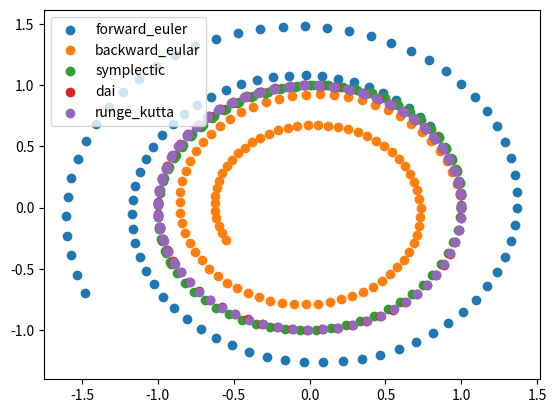

This chart was generated by the following Python code: (Note: this script raises an exception after producing the figure.)
import numpy as np
from matplotlib import pyplot as plt
import os.path

def forward_euler(h,T):
    p = 1
    q = 0  
    p_res = []
    q_res = []

    loop = int(T/h)
    for i in range(loop):
        p_res.append(p)
        q_res.append(q)
        p1 = p + h*(-q)
        q1 = q + h*(p)
        p = p1
        q = q1
    return (p_res,q_res)

def backward_euler(h,T):
    p = 1
    q = 0  
    p_res = []
    q_res = []

    loop = int(T/h)
    for i in range(loop):
        p_res.append(p)
        q_res.append(q)
        p1 = (p - h*q)/(1 + h*h)
        q1 = (h*p + q) / (1 + h*h)
        p = p1
        q = q1
    return (p_res,q_res)
def symplectic(h,T):
    p = 1
    q = 0  
    p_res = []
    q_res = []

    loop = int(T/h)
    for i in range(loop):
        p_res.append(p)
        q_res.append(q)
        p1 = (p - h*q)
        q1 = (h*p1 + q)
        p = p1
        q = q1
    return (p_res,q_res)
def dai(h,T):
    p = 1
    q = 0  
    p_res = []
    q_res = []

    loop = int(T/h)
    for i in range(loop):
        p_res.append(p)
        q_res.append(q)
        p1 = ((1-h*h/4)*p - h*q) / (1 + h*h/4)
        q1 = (h*p + (1-h*h/4)*q) / (1 + h*h/4)
        p = p1
        q = q1
    return (p_res,q_res)
def runge_kutta(h,T):
    p = 1
    q = 0  
    p_res = []
    q_res = []
    loop = int(T/h)
    for i in range(loop):
        p_res.append(p)
        q_res.append(q)
        p1 = -q
        q1 = p
        p2 = -(q+h*q1/2)
        q2 = p + h*p1/2
        p3 = -(q+h*q2/2)
        q3 = p + h*p2/2
        p4 = -(q+h*q3)
        q4 = p + h*p3
        p = p + h*(p1/6 + p2/3+p3/3+p4/6)
        q = q + h*(q1/6 + q2/3+q3/3+q4/6)
    return (p_res,q_res)
if __name__ =="__main__":
    h = 0.1 

    (P,Q) = forward_euler(h,10)
    plt.scatter(P,Q,label = "forward_euler")
    (P,Q) = backward_euler(h,10)
    plt.scatter(P,Q,label = "backward_eular")
    (P,Q) = symplectic(h,10)
    plt.scatter(P,Q,label = "symplectic")
    (P,Q) = dai(h,10)
    plt.scatter(P,Q,label = "dai")
    (P,Q) = runge_kutta(h,10)
    plt.scatter(P,Q,label = "runge_kutta")
    for i in range(1000):
        filename= "./image/output_{}.png".format(i)
        if not os.path.exists(filename):
            break

    plt.legend()
    plt.savefig(filename, bbox_inches='tight')

    plt.show()

    